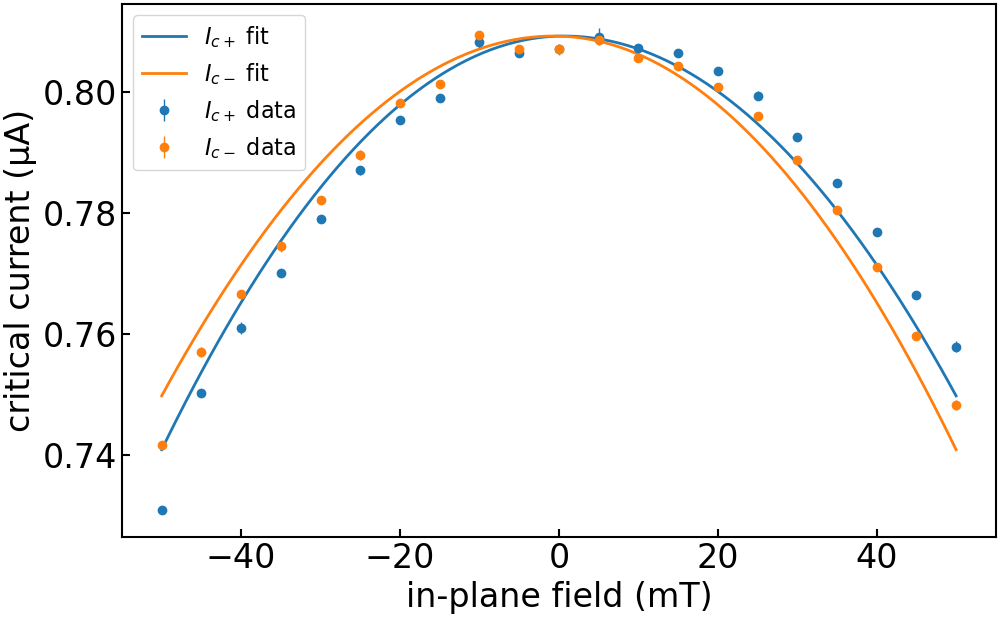

The file beside this chart, header and first rows:
imax, b, c, bstar, imax_err, b_err, c_err, bstar_err, ndata, chisqr, redchi, rsquared, datapath, bcol, icp_col, icm_col, icp_err_col, icm_err_col, bmax, bmask, invert_current, remove_zero_field_offset, quiet
8.093071711820083e-07, 31.6, -0.044, 0.000641, 0.0, 0.7419, 0.09327, 0.001894, 42, 8.751357642847717e-16, 2.24393785714044e-17, 0.9544, ../data/processed/centermax/JS633-W2_Wsc…, , ic+ from fit, ic- from fit, rmse+, rmse-, 0.15, , False, True, True
